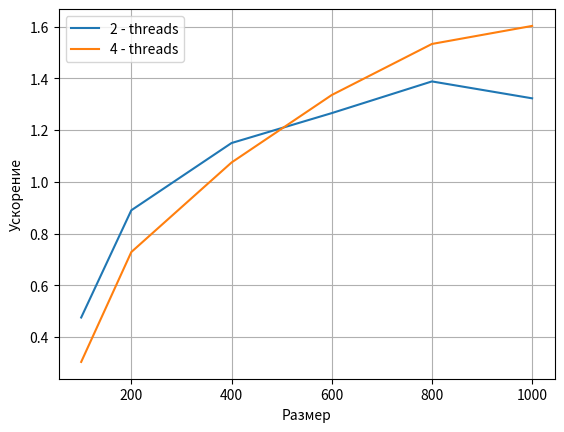

Python code for this plot:
import matplotlib.pyplot as plt

size =   [100, 200, 400, 600, 800, 1000] 

data_1 = [0.000280, 0.001124, 0.004625, 0.010350, 0.019645, 0.030615]
data_2 = [0.000589, 0.001263, 0.004022, 0.008178, 0.014152, 0.023144]
data_4 = [0.000922, 0.001543, 0.004304, 0.007750, 0.012815, 0.019102]

plt.xlabel('Размер')

#plt.ylabel('Время выполнения', rotation=90)
#plt.plot(size, data_1, label = "Non parallel")
#plt.plot(size, data_2, label = "2 - threads")
#plt.plot(size, data_4, label = "4 - threads")

data_2_boost = [0, 0, 0, 0, 0, 0]
data_4_boost = [0, 0, 0, 0, 0, 0]

for i in range(6):
    data_2_boost[i] = data_1[i] / data_2[i] 
    data_4_boost[i] = data_1[i] / data_4[i]

plt.ylabel('Ускорение', rotation=90)
plt.plot(size, data_2_boost, label = "2 - threads")
plt.plot(size, data_4_boost, label = "4 - threads")

plt.legend()
plt.grid()

plt.show()